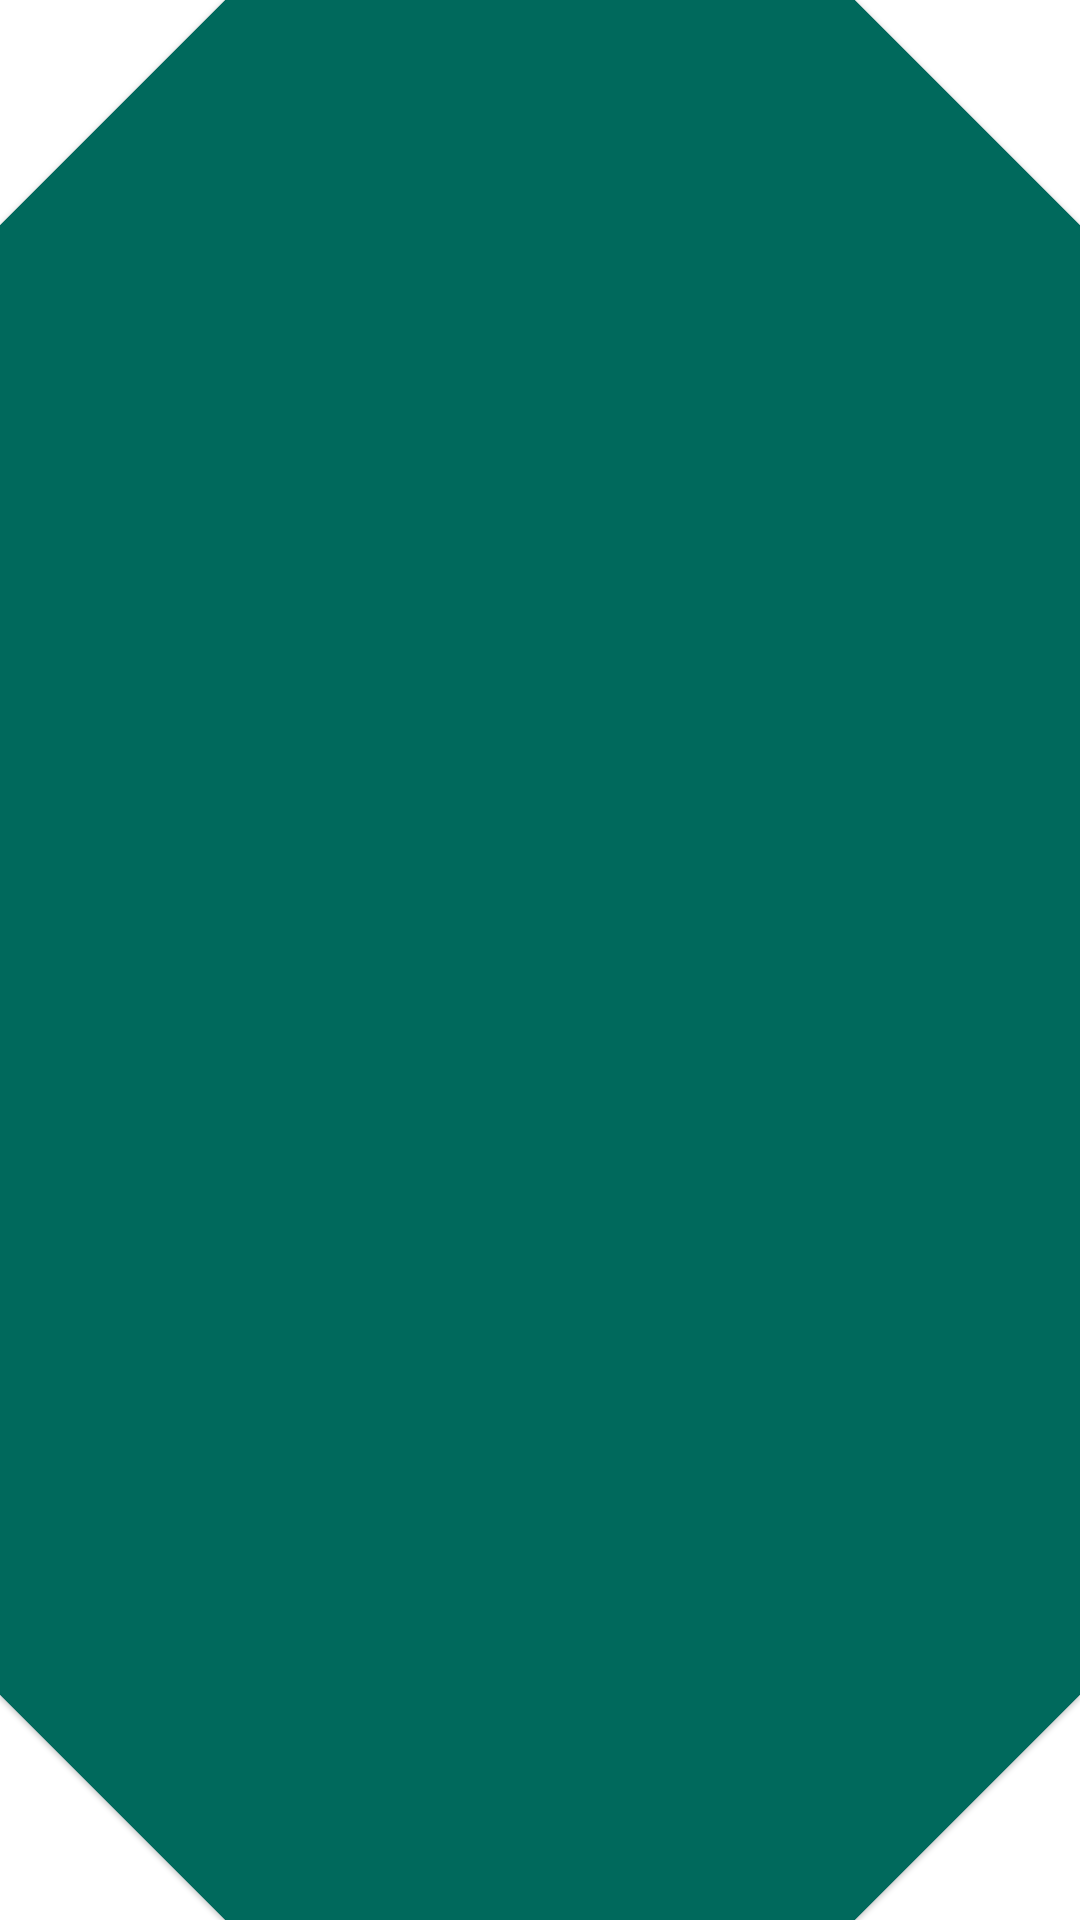

Layout XML and referenced resources for this Android screen:
<!-- AndroidManifest.xml: application theme AppTheme -->
<!-- res/layout/view_holder_element.xml -->
<?xml version="1.0" encoding="utf-8"?>
<layout>

    <data>

        <variable
            name="sleep"
            type="com.zanoApp.sleep_tracker.model.localData.SleepEntity" />
    </data>

    <com.google.android.material.card.MaterialCardView xmlns:android="http://schemas.android.com/apk/res/android"
        xmlns:app="http://schemas.android.com/apk/res-auto"
        xmlns:tools="http://schemas.android.com/tools"
        android:layout_width="match_parent"
        android:layout_height="match_parent"
        android:layout_margin="4dp"
        android:backgroundTint="@color/secondaryColor"
        android:orientation="vertical">

        <androidx.constraintlayout.widget.ConstraintLayout
            android:layout_width="match_parent"
            android:layout_height="match_parent">

            <ImageView
                android:id="@+id/quality_image"
                android:layout_width="120dp"
                android:layout_height="60dp"
                android:layout_marginStart="16dp"
                android:layout_marginTop="8dp"
                android:layout_marginBottom="8dp"
                app:layout_constraintBottom_toBottomOf="parent"
                app:layout_constraintStart_toStartOf="parent"
                app:layout_constraintTop_toTopOf="parent"
                app:setImage="@{sleep}"
                tools:background="@drawable/ic_launcher_background"
                tools:srcCompat="@drawable/ic_launcher_foreground" />

            <TextView
                android:id="@+id/sleep_length"
                android:layout_width="0dp"
                android:layout_height="20dp"
                android:layout_marginStart="8dp"
                android:layout_marginTop="8dp"
                android:layout_marginEnd="16dp"
                android:textColor="@color/primaryTextColor"
                app:layout_constraintEnd_toEndOf="parent"
                app:layout_constraintStart_toEndOf="@+id/quality_image"
                app:layout_constraintTop_toTopOf="@+id/quality_image"
                app:sleepDurationFormatted="@{sleep}"
                tools:text="Wednesday" />

            <TextView
                android:id="@+id/quality_string"
                android:layout_width="0dp"
                android:layout_height="20dp"
                android:layout_marginTop="8dp"
                android:textColor="@color/primaryTextColor"
                app:layout_constraintEnd_toEndOf="@+id/sleep_length"
                app:layout_constraintHorizontal_bias="0.0"
                app:layout_constraintStart_toStartOf="@+id/sleep_length"
                app:layout_constraintTop_toBottomOf="@+id/sleep_length"
                app:sleepQualityInfo="@{sleep}"
                tools:text="Excellent!!!" />


        </androidx.constraintlayout.widget.ConstraintLayout>

    </com.google.android.material.card.MaterialCardView>


</layout>
<!-- resources referenced by this layout -->
<resources>
  <color name="primaryTextColor">#F3F3F3</color>
  <color name="secondaryColor">#00695c</color>
  <style name="AppTheme" parent="Theme.MaterialComponents.DayNight.NoActionBar">
          
          <item name="colorPrimary">@color/primaryColor</item>
          <item name="colorOnPrimary">@color/primaryTextColor</item>
          <item name="colorPrimaryVariant">@color/primaryDarkColor</item>
          <item name="colorPrimaryDark">@color/primaryDarkColor</item>
          <item name="colorOnSecondary">@color/secondaryLightColor</item>
          <item name="colorSecondary">@color/secondaryColor</item>
          <item name="colorSecondaryVariant">@color/secondaryDarkColor</item>
          <item name="android:textColorPrimary">@color/primaryTextColor</item>
          <item name="android:textColorSecondary">@color/secondaryTextColor</item>
  
          
          <item name="shapeAppearanceSmallComponent">
              @style/ShapeAppearance.MyApp.SmallComponent
          </item>
          <item name="shapeAppearanceMediumComponent">
              @style/ShapeAppearance.MyApp.MediumComponent
          </item>
          <item name="shapeAppearanceLargeComponent">
              @style/ShapeAppearance.MyApp.LargeComponent
          </item>
      </style>
  <color name="primaryColor">#00897b</color>
  <color name="primaryDarkColor">#005b4f</color>
  <color name="secondaryLightColor">#EAEEED</color>
  <color name="secondaryDarkColor">#003d33</color>
  <color name="secondaryTextColor">#ffffff</color>
  <style name="ShapeAppearance.MyApp.SmallComponent" parent="ShapeAppearance.MaterialComponents.SmallComponent">
          <item name="cornerSize">14dp</item>
          <item name="cornerFamily">rounded</item>
      </style>
  <style name="ShapeAppearance.MyApp.MediumComponent" parent="ShapeAppearance.MaterialComponents.MediumComponent">
          <item name="cornerSize">75dp</item>
          <item name="cornerFamily">cut</item>
          <item name="android:textColor">@color/primaryTextColor</item>
      </style>
  <style name="ShapeAppearance.MyApp.LargeComponent" parent="ShapeAppearance.MaterialComponents.LargeComponent">
          <item name="cornerSize">12dp</item>
          <item name="cornerFamily">rounded</item>
      </style>
</resources>
